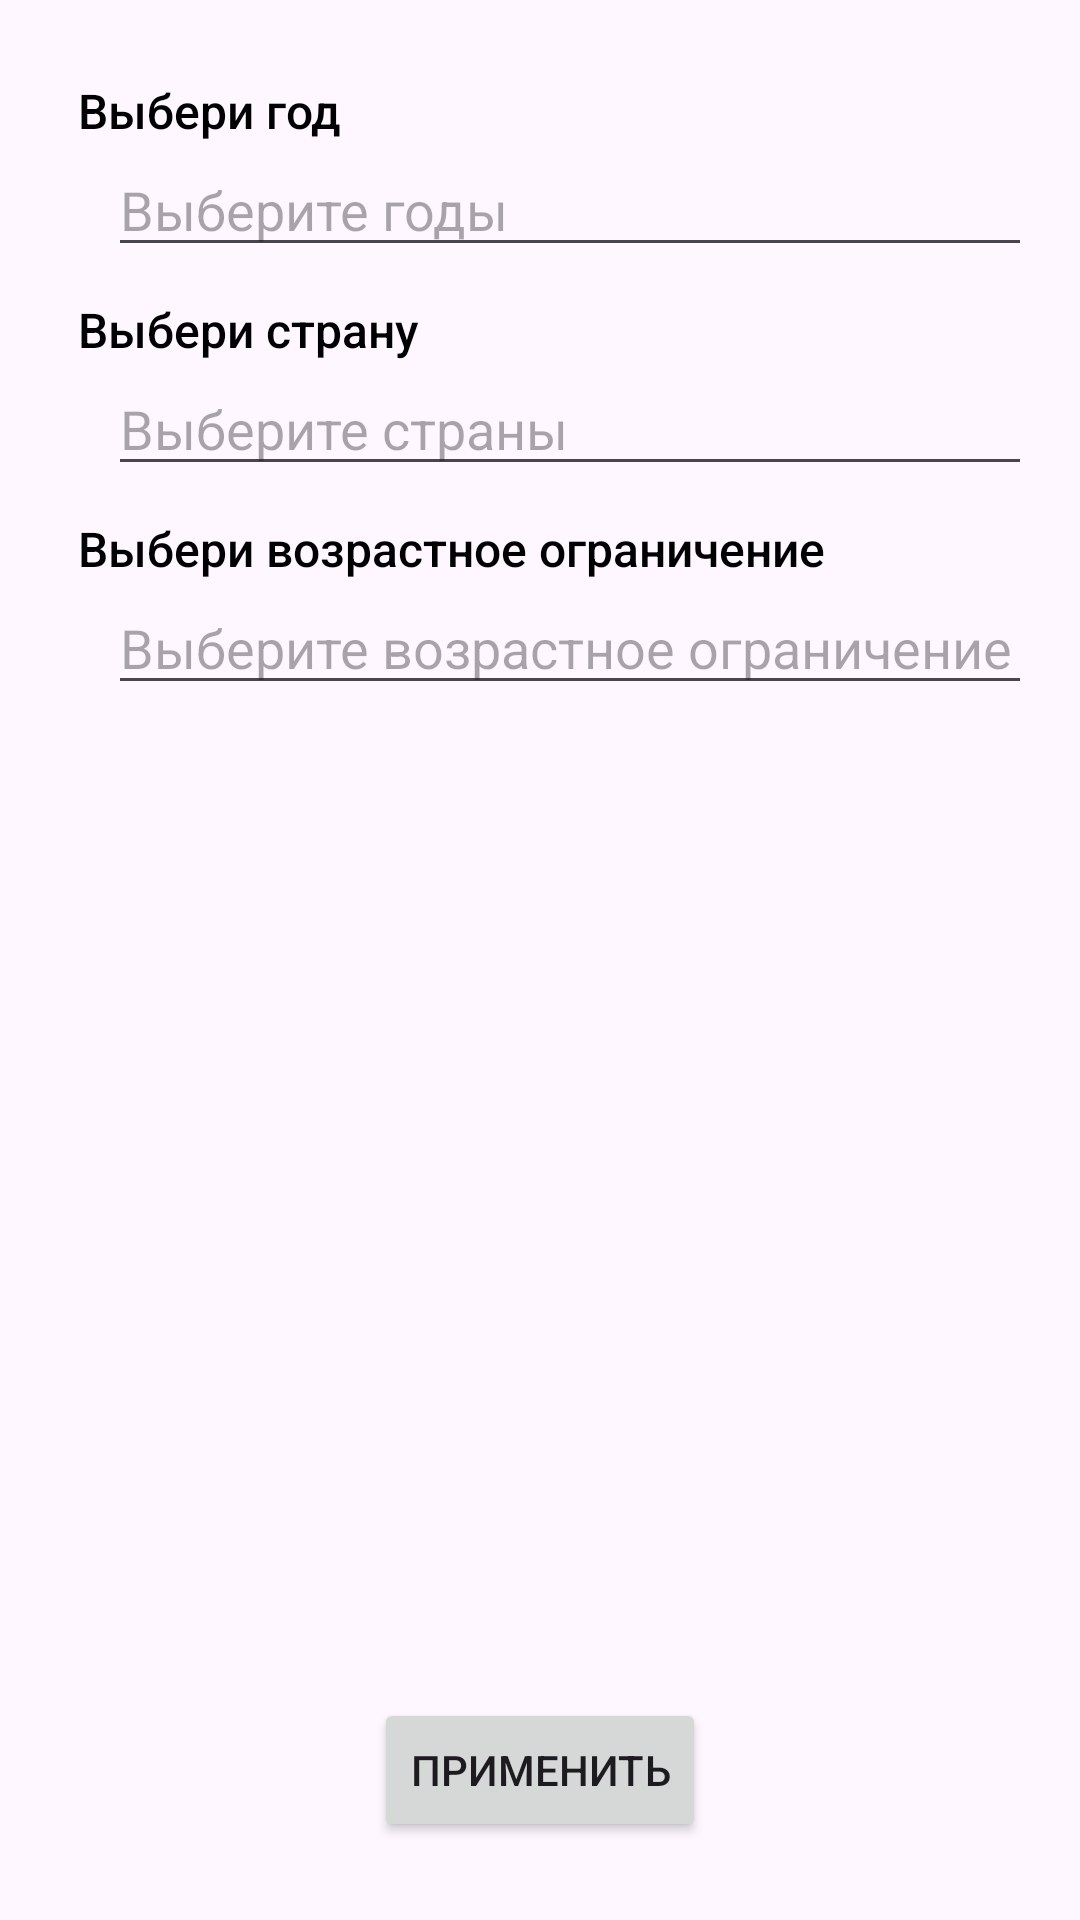

The Android layout XML behind this screen, and the referenced resources:
<!-- AndroidManifest.xml: application theme Theme.AvitoFilm -->
<!-- res/layout/fragment_filters.xml -->
<?xml version="1.0" encoding="utf-8"?>
<androidx.constraintlayout.widget.ConstraintLayout xmlns:android="http://schemas.android.com/apk/res/android"
    android:layout_width="match_parent"
    android:layout_height="match_parent"
    xmlns:app="http://schemas.android.com/apk/res-auto"
    android:orientation="vertical"
    android:padding="16dp">

    <TextView
        android:id="@+id/titleYearFilterTextView"
        android:layout_width="wrap_content"
        android:layout_height="wrap_content"
        android:text="@string/choose_year"
        style="@style/Title1"
        app:layout_constraintTop_toTopOf="parent"
        app:layout_constraintStart_toStartOf="parent"
        android:layout_margin="10dp" />

    <EditText
        android:id="@+id/yearEditText"
        android:layout_width="match_parent"
        android:layout_height="wrap_content"
        android:hint="@string/year_hint"
        app:layout_constraintTop_toBottomOf="@+id/titleYearFilterTextView"
        app:layout_constraintStart_toStartOf="parent"
        android:layout_marginStart="20dp"/>

    <TextView
        android:id="@+id/titleCountriesFilterTextView"
        android:layout_width="wrap_content"
        android:layout_height="wrap_content"
        android:text="@string/choose_countries"
        style="@style/Title1"
        app:layout_constraintStart_toStartOf="parent"
        app:layout_constraintTop_toBottomOf="@+id/yearEditText"
        android:layout_margin="10dp" />

    <EditText
        android:id="@+id/countriesEditText"
        android:layout_width="match_parent"
        android:layout_height="wrap_content"
        android:hint="@string/country_hint"
        app:layout_constraintTop_toBottomOf="@+id/titleCountriesFilterTextView"
        app:layout_constraintStart_toStartOf="parent"
        android:layout_marginStart="20dp"/>

    <TextView
        android:id="@+id/titleAgeRatingFilterTextView"
        android:layout_width="wrap_content"
        android:layout_height="wrap_content"
        android:text="@string/age_rating"
        style="@style/Title1"
        app:layout_constraintStart_toStartOf="parent"
        app:layout_constraintTop_toBottomOf="@+id/countriesEditText"
        android:layout_margin="10dp" />

    <EditText
        android:id="@+id/ageRatingEditText"
        android:layout_width="match_parent"
        android:layout_height="wrap_content"
        android:hint="@string/age_hint"
        app:layout_constraintTop_toBottomOf="@+id/titleAgeRatingFilterTextView"
        app:layout_constraintStart_toStartOf="parent"
        android:layout_marginStart="20dp"/>

    <Button
        android:id="@+id/confirm_button"
        android:layout_width="wrap_content"
        android:layout_height="wrap_content"
        android:text="@string/confirm"
        android:layout_marginBottom="10dp"
        app:layout_constraintStart_toStartOf="parent"
        app:layout_constraintEnd_toEndOf="parent"
        app:layout_constraintBottom_toBottomOf="parent"/>


</androidx.constraintlayout.widget.ConstraintLayout>
<!-- resources referenced by this layout -->
<resources>
  <string name="age_hint">Выберите возрастное ограничение</string>
  <string name="age_rating">Выбери возрастное ограничение</string>
  <string name="choose_countries">Выбери страну</string>
  <string name="choose_year">Выбери год</string>
  <string name="confirm">Применить</string>
  <string name="country_hint">Выберите страны</string>
  <string name="year_hint">Выберите годы</string>
  <style name="Title1">
          <item name="android:textSize">16sp</item>
          <item name="fontFamily">sans-serif-medium</item>
          <item name="android:textColor">@color/black</item>
      </style>
  <style name="Theme.AvitoFilm" parent="Base.Theme.AvitoFilm" />
  <color name="black">#FF000000</color>
  <style name="Base.Theme.AvitoFilm" parent="Theme.Material3.DayNight.NoActionBar">
          
          
      </style>
</resources>
